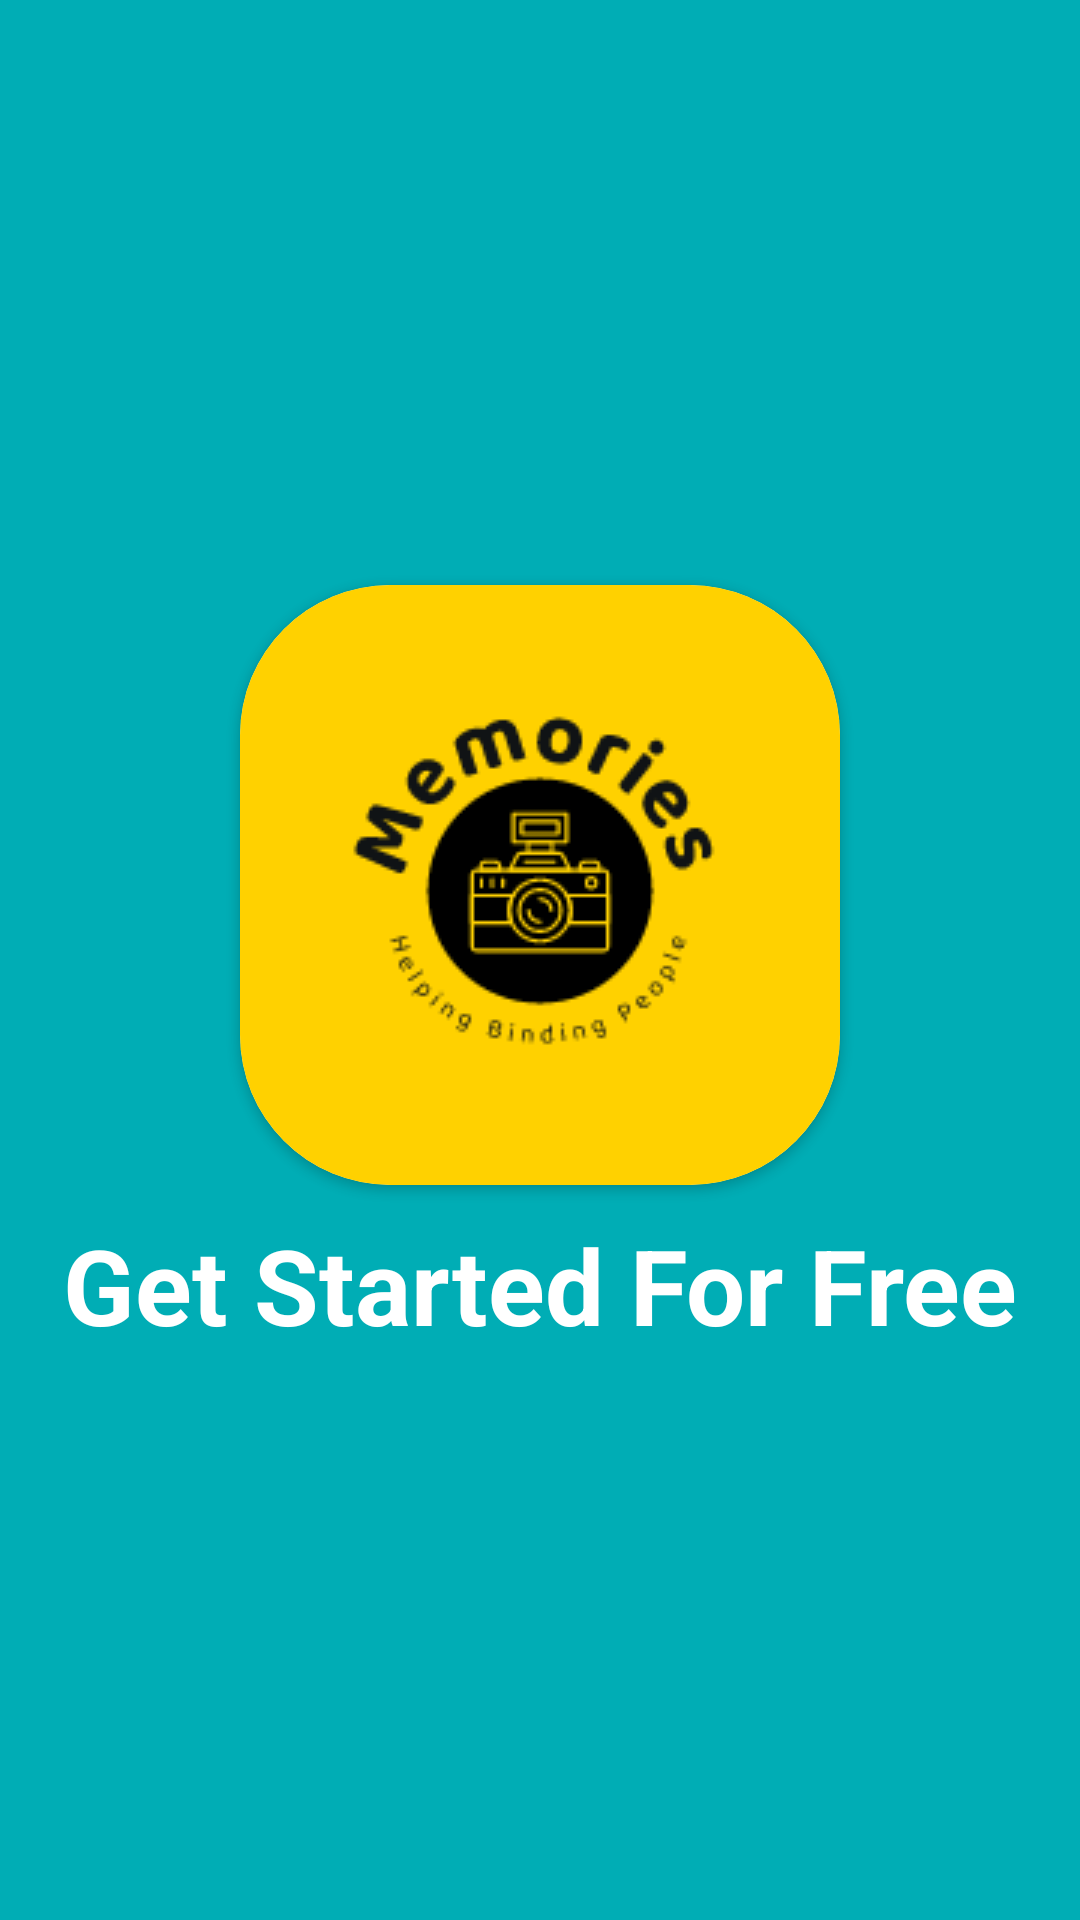

Android layout source for this screen:
<!-- AndroidManifest.xml: application theme Theme.Memories -->
<!-- res/layout/fragment_splash.xml -->
<?xml version="1.0" encoding="utf-8"?>
<layout xmlns:android="http://schemas.android.com/apk/res/android"
    xmlns:app="http://schemas.android.com/apk/res-auto"
    xmlns:tools="http://schemas.android.com/tools">

    <data>


    </data>

    <androidx.constraintlayout.widget.ConstraintLayout
        android:layout_width="match_parent"
        android:layout_height="match_parent"
        android:background="#00ADB5"
        tools:context=".SplashFragment">

        <androidx.cardview.widget.CardView
            android:id="@+id/logocard"
            android:layout_width="wrap_content"
            android:layout_height="wrap_content"
            android:layout_marginBottom="50dp"
            app:cardCornerRadius="50dp"
            app:layout_constraintBottom_toBottomOf="parent"
            app:layout_constraintEnd_toEndOf="parent"
            app:layout_constraintStart_toStartOf="parent"
            app:layout_constraintTop_toTopOf="parent">

            <ImageView
                android:layout_width="wrap_content"
                android:layout_height="wrap_content"
                android:contentDescription="@string/logoimage"
                android:src="@drawable/logo" />
        </androidx.cardview.widget.CardView>

        <TextView
            android:id="@+id/textget"
            android:layout_width="wrap_content"
            android:layout_height="wrap_content"
            android:layout_marginTop="10dp"
            android:gravity="center"
            android:text="Get Started For Free"
            android:textColor="@color/white"
            android:textSize="35sp"
            android:textStyle="bold"
            app:layout_constraintEnd_toEndOf="parent"
            app:layout_constraintStart_toStartOf="parent"
            app:layout_constraintTop_toBottomOf="@+id/logocard" />

        <com.google.android.material.button.MaterialButton

            android:id="@+id/btnGetstarted"
            android:layout_width="match_parent"
            android:layout_height="wrap_content"
            android:layout_marginStart="25dp"
            android:layout_marginEnd="25dp"
            android:layout_marginBottom="15dp"
            android:backgroundTint="#2E445C"
            android:padding="13dp"
            android:text="Let's Go"
            android:textColor="@color/white"
            android:textSize="20sp"
            android:visibility="gone"
            app:cornerRadius="10dp"
            app:layout_constraintBottom_toBottomOf="parent"
            app:layout_constraintEnd_toEndOf="parent"
            app:layout_constraintStart_toStartOf="parent" />
    </androidx.constraintlayout.widget.ConstraintLayout>
</layout>
<!-- resources referenced by this layout -->
<resources>
  <color name="white">#FFFFFFFF</color>
  <!-- drawable logo: png bitmap (drawable, 6950 bytes) -->
  <string name="logoimage">LogoImage</string>
  <style name="Theme.Memories" parent="Theme.MaterialComponents.DayNight.NoActionBar">
          
          <item name="colorPrimary">@color/purple_500</item>
          <item name="colorPrimaryVariant">@color/purple_700</item>
          <item name="colorOnPrimary">@color/white</item>
          
          <item name="colorSecondary">@color/teal_200</item>
          <item name="colorSecondaryVariant">@color/teal_700</item>
          <item name="colorOnSecondary">@color/black</item>
          
          <item name="android:statusBarColor">?attr/colorPrimaryVariant</item>
          
      </style>
  <color name="purple_500">#FF6200EE</color>
  <color name="purple_700">#FF3700B3</color>
  <color name="teal_200">#FF03DAC5</color>
  <color name="teal_700">#FF018786</color>
  <color name="black">#FF000000</color>
</resources>
